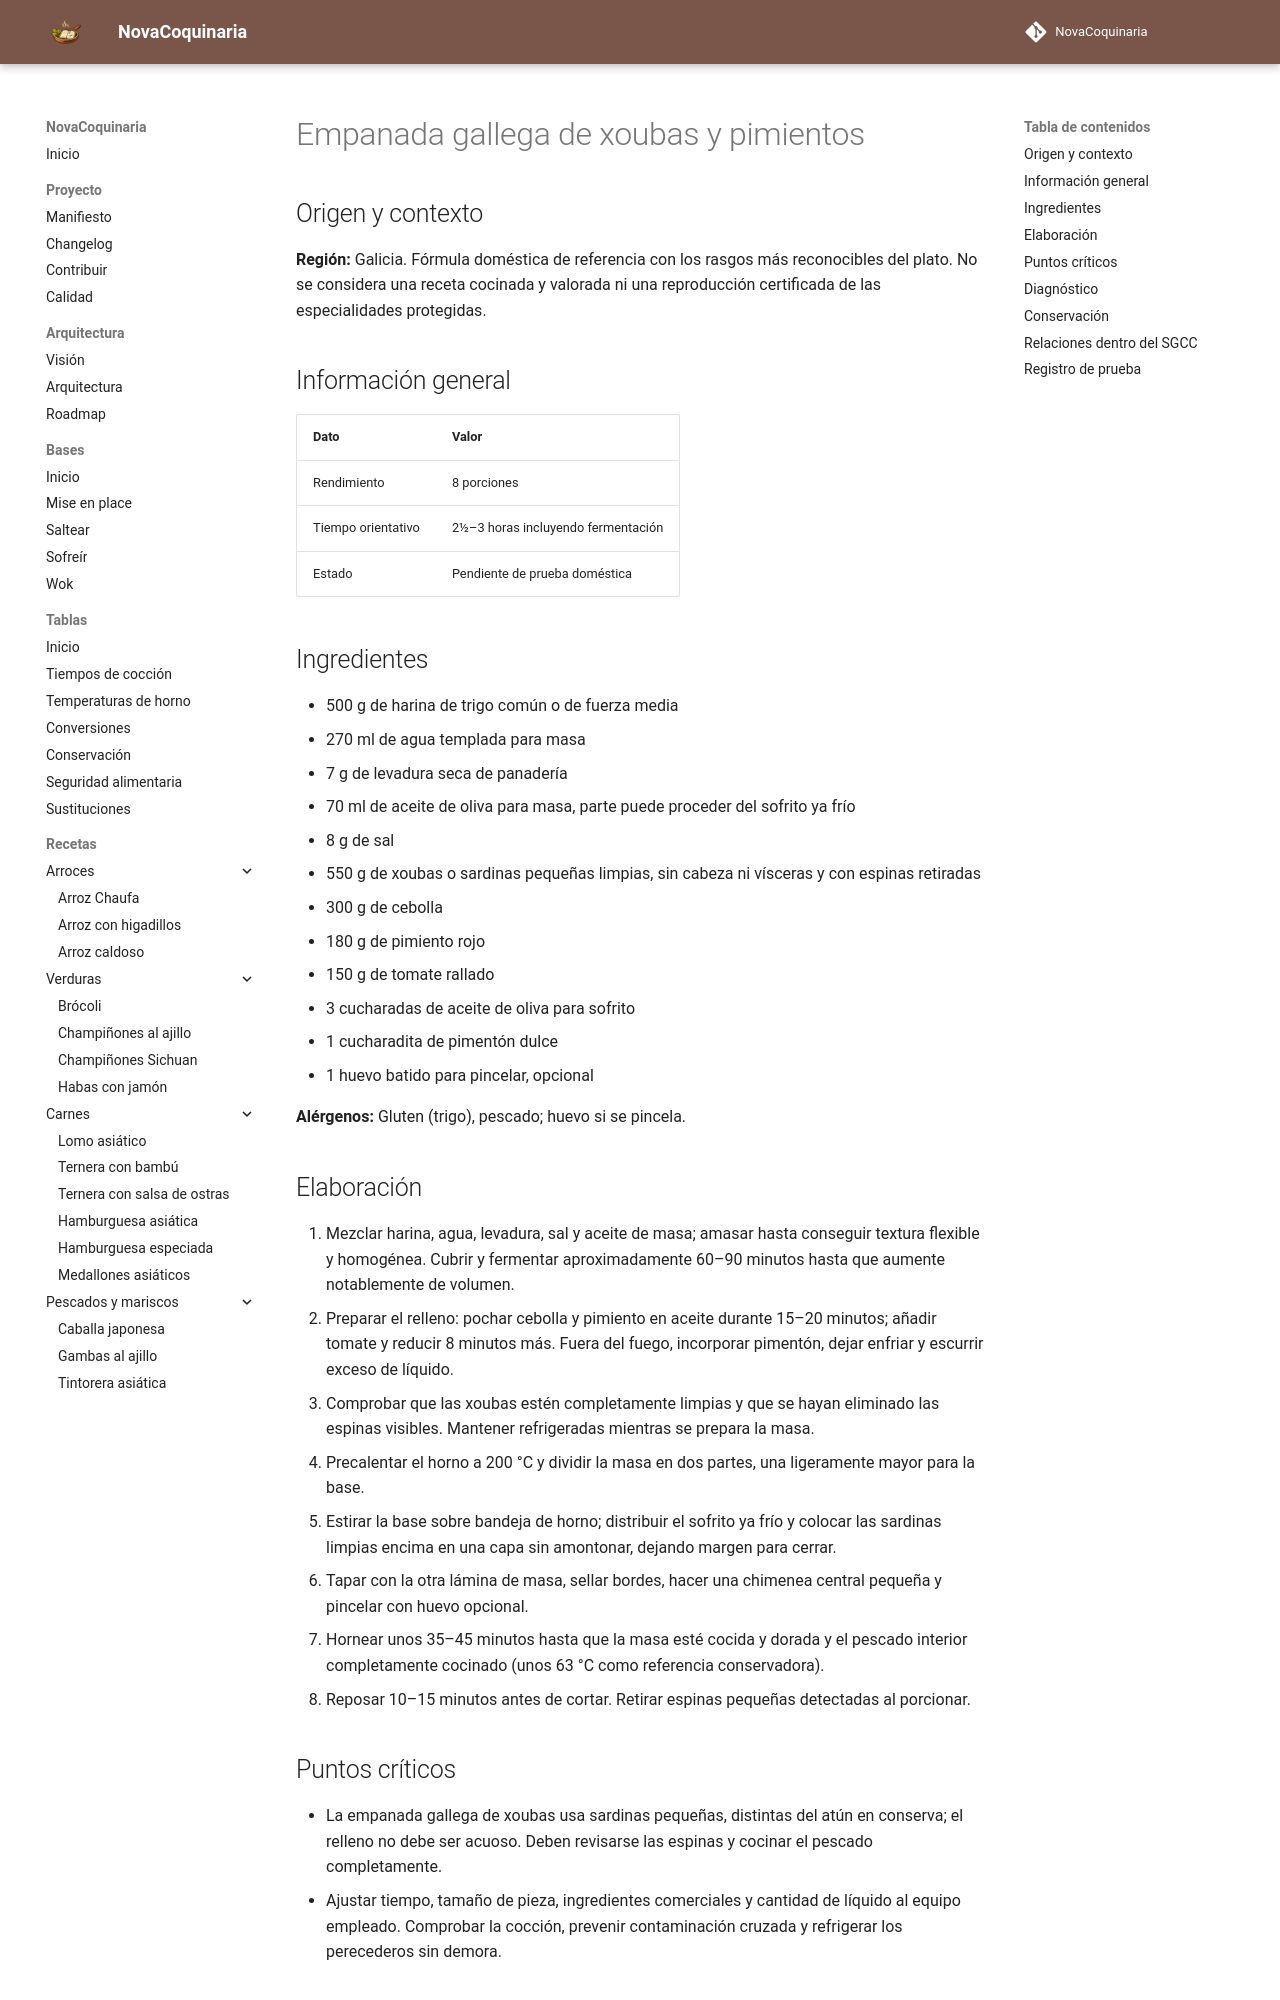

repository: fran-eliot/NovaCoquinaria · page: 10_Horno/empanada_gallega_de_xoubas_y_pimientos.html · generator: mkdocs

---
id: REC-475
tipo: receta
titulo: "Empanada gallega de xoubas y pimientos"
categoria: Horno
estado: borrador
version: 1.0.0
ultima_revision: 2026-11-15
etiquetas:
  - cocina-espanola
  - tradicional
  - receta-propuesta
  - pendiente-de-prueba
---

# Empanada gallega de xoubas y pimientos

## Origen y contexto

**Región:** Galicia. Fórmula doméstica de referencia con los rasgos más reconocibles del plato. No se considera una receta cocinada y valorada ni una reproducción certificada de las especialidades protegidas.

## Información general

| Dato | Valor |
|---|---|
| Rendimiento | 8 porciones |
| Tiempo orientativo | 2½–3 horas incluyendo fermentación |
| Estado | Pendiente de prueba doméstica |

## Ingredientes

- 500 g de harina de trigo común o de fuerza media
- 270 ml de agua templada para masa
- 7 g de levadura seca de panadería
- 70 ml de aceite de oliva para masa, parte puede proceder del sofrito ya frío
- 8 g de sal
- 550 g de xoubas o sardinas pequeñas limpias, sin cabeza ni vísceras y con espinas retiradas
- 300 g de cebolla
- 180 g de pimiento rojo
- 150 g de tomate rallado
- 3 cucharadas de aceite de oliva para sofrito
- 1 cucharadita de pimentón dulce
- 1 huevo batido para pincelar, opcional

**Alérgenos:** Gluten (trigo), pescado; huevo si se pincela.

## Elaboración

1. Mezclar harina, agua, levadura, sal y aceite de masa; amasar hasta conseguir textura flexible y homogénea. Cubrir y fermentar aproximadamente 60–90 minutos hasta que aumente notablemente de volumen.
2. Preparar el relleno: pochar cebolla y pimiento en aceite durante 15–20 minutos; añadir tomate y reducir 8 minutos más. Fuera del fuego, incorporar pimentón, dejar enfriar y escurrir exceso de líquido.
3. Comprobar que las xoubas estén completamente limpias y que se hayan eliminado las espinas visibles. Mantener refrigeradas mientras se prepara la masa.
4. Precalentar el horno a 200 °C y dividir la masa en dos partes, una ligeramente mayor para la base.
5. Estirar la base sobre bandeja de horno; distribuir el sofrito ya frío y colocar las sardinas limpias encima en una capa sin amontonar, dejando margen para cerrar.
6. Tapar con la otra lámina de masa, sellar bordes, hacer una chimenea central pequeña y pincelar con huevo opcional.
7. Hornear unos 35–45 minutos hasta que la masa esté cocida y dorada y el pescado interior completamente cocinado (unos 63 °C como referencia conservadora).
8. Reposar 10–15 minutos antes de cortar. Retirar espinas pequeñas detectadas al porcionar.
